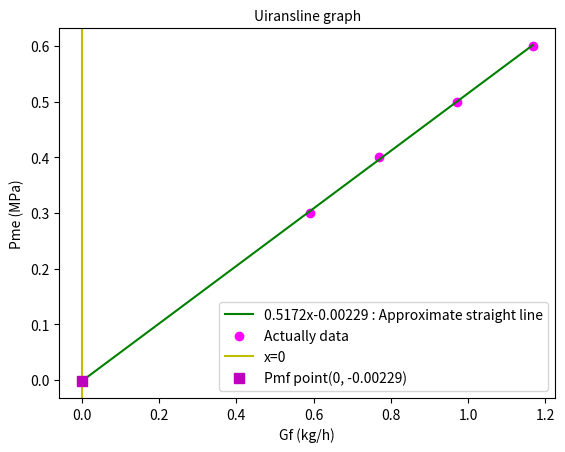

This figure's Python source:
import pandas as pd
import matplotlib.pyplot as plt
import numpy as np
y = [-0.002286416]+[0.3, 0.4, 0.5, 0.6]
x = [0]+[0.591, 0.768, 0.972, 1.167]
func = np.poly1d(np.polyfit(x, y, 1))#(x, y)を線形近似する
y2 = func(x)
plt.plot(x, y2, color='g', ls='-', label='0.5172x-0.00229 : Approximate straight line')
a, b = np.polyfit(x, y, 1)
plt.scatter(x, y, color='fuchsia', label='Actually data')
plt.xlabel( 'Gf (kg/h)' )
plt.ylabel( 'Pme (MPa)' )
plt.title("Uiransline graph", size=10)
plt.axvline(0, color = 'y', ls='-', label='x=0')
plt.plot(0, -0.00229, 'ms', ms=7, label='Pmf point(0, -0.00229)')
plt.legend()
plt.show()